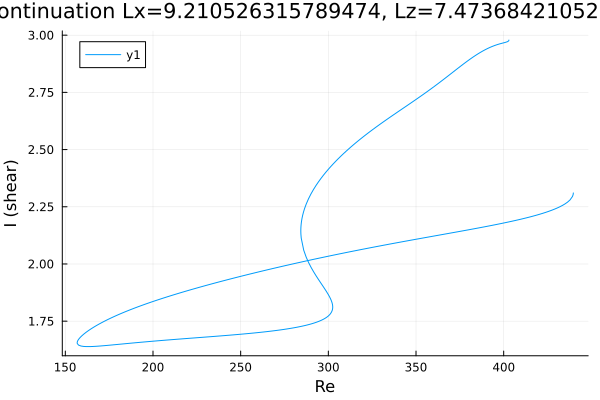

The table this chart was drawn from, first rows:
Re, shear
439.7, 2.311
439.7, 2.311
439.7, 2.311
439.7, 2.31
439.7, 2.31
439.7, 2.31
439.7, 2.31
439.7, 2.31
439.7, 2.309
439.7, 2.306
439.6, 2.303
439.2, 2.295
437.8, 2.28
436.4, 2.27
435, 2.263
433.6, 2.256
432.2, 2.251
430.8, 2.246
429.3, 2.241
427.9, 2.236
426.5, 2.232
425.1, 2.229
423.7, 2.225
422.3, 2.221
420.9, 2.218
419.4, 2.215
418, 2.212
416.6, 2.209
415.2, 2.206
413.8, 2.203
412.4, 2.201
411, 2.198
409.5, 2.195
408.1, 2.193
406.7, 2.19
405.3, 2.188
403.9, 2.185
402.5, 2.183
401.1, 2.181
399.6, 2.179
398.2, 2.176
396.8, 2.174
395.4, 2.172
394, 2.17
392.6, 2.168
391.2, 2.166
389.7, 2.163
388.3, 2.161
386.9, 2.159
385.5, 2.157
384.1, 2.155
382.7, 2.153
381.3, 2.151
379.8, 2.149
378.4, 2.147
377, 2.145
375.6, 2.143
374.2, 2.141
372.8, 2.139
371.4, 2.137
... 523 more rows
